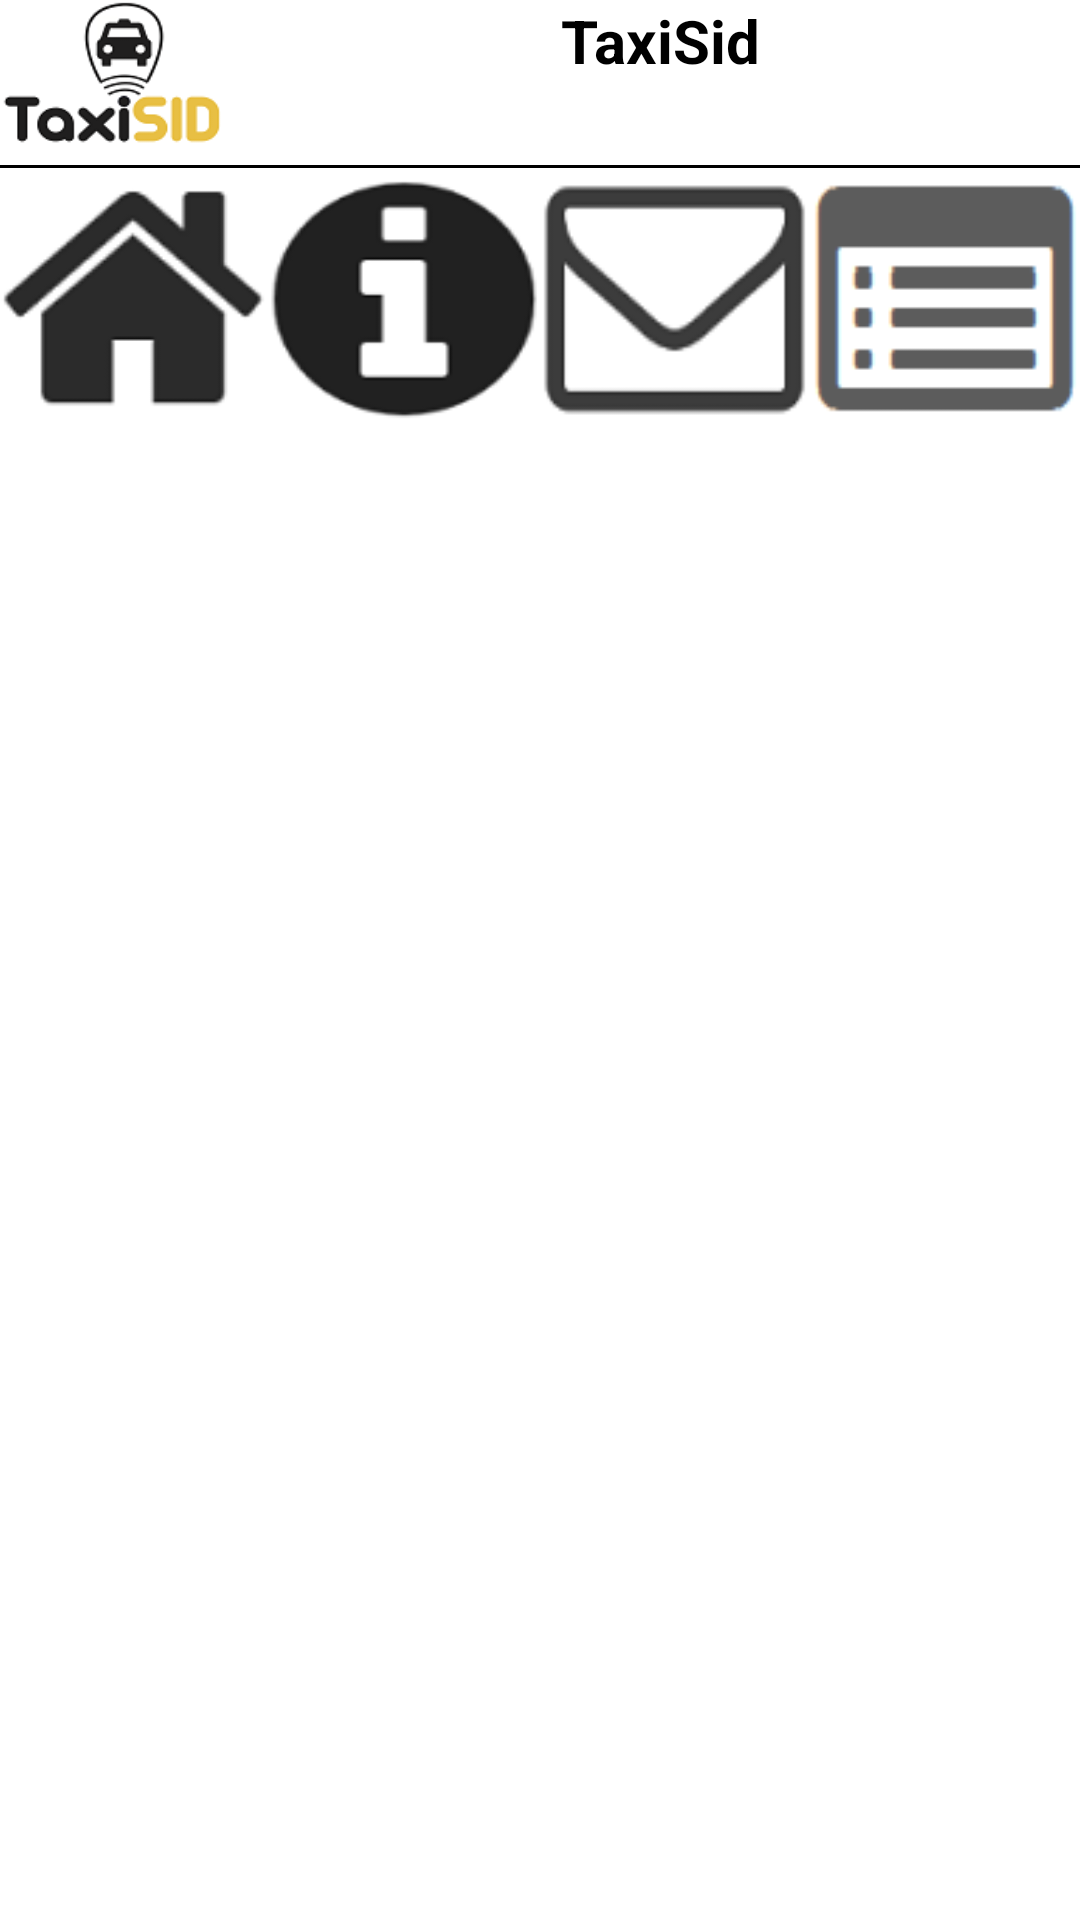

Here is an Android app screen rendered from its layout file. Give the layout XML and the strings, colors and styles it references.
<!-- AndroidManifest.xml: application theme AppTheme -->
<!-- res/layout/activity_bouton.xml -->
<?xml version="1.0" encoding="utf-8"?>
<RelativeLayout xmlns:android="http://schemas.android.com/apk/res/android"
    xmlns:tools="http://schemas.android.com/tools"
    android:layout_width="match_parent"
    android:layout_height="match_parent"
    android:paddingBottom="@dimen/activity_vertical_margin"
    android:paddingLeft="@dimen/activity_horizontal_margin"
    android:paddingRight="@dimen/activity_horizontal_margin"
    android:paddingTop="@dimen/activity_vertical_margin"
    tools:context="fr.univ_tlse3.taxisid.bouton"
    android:orientation="vertical">

    <LinearLayout
        android:id="@+id/logo"
        android:layout_width="match_parent"
        android:layout_height="wrap_content"
        android:orientation="horizontal"
        >

        <ImageView
            android:layout_width="wrap_content"
            android:layout_height="wrap_content"
            android:background="@mipmap/ic_launcher"
            android:minHeight="50dp"
            android:minWidth="80dp"/>
        <TextView
            android:id="@+id/titre"
            android:layout_width="match_parent"
            android:layout_height="match_parent"
            android:text="@string/app_name"
            android:textAlignment="center"
            android:textSize="20sp"
            android:textColor="#000"
            android:textStyle="bold"/>

    </LinearLayout>

    <View
        android:layout_marginTop="5dp"
        android:layout_below="@id/logo"
        android:layout_width="match_parent"
        android:layout_height="1dp"
        android:background="#000"/>

    <LinearLayout
        android:layout_marginTop="10dp"
        android:layout_below="@id/logo"
        android:layout_width="match_parent"
        android:layout_height="wrap_content"
        android:orientation="horizontal"
        >
        <ImageButton
            android:layout_width="wrap_content"
            android:layout_height="wrap_content"
            android:id="@+id/imagebouton1"
            android:layout_gravity="top"
            android:background="@drawable/ic_action_home"
            android:layout_weight="1"
            android:minHeight="80dp"
            android:minWidth="80dp"
            />
        <ImageButton
            android:layout_width="wrap_content"
            android:layout_height="wrap_content"
            android:id="@+id/imagebouton2"
            android:layout_gravity="top"
            android:background="@drawable/ic_action_taxi"
            android:minHeight="80dp"
            android:minWidth="80dp"
            android:layout_weight="1"
            />
        <ImageButton
            android:layout_width="wrap_content"
            android:layout_height="wrap_content"
            android:id="@+id/imagebouton3"
            android:layout_gravity="top"
            android:background="@drawable/ic_action_enveloppe"
            android:minHeight="80dp"
            android:minWidth="80dp"
            android:layout_weight="1"
            />

        <ImageButton
            android:layout_width="wrap_content"
            android:layout_height="wrap_content"
            android:id="@+id/imagebouton4"
            android:layout_gravity="top"
            android:background="@drawable/ic_action_map"
            android:minHeight="80dp"
            android:minWidth="80dp"
            android:layout_weight="1"
            />


    </LinearLayout>

</RelativeLayout>
<!-- resources referenced by this layout -->
<resources>
  <!-- drawable ic_action_enveloppe: png bitmap (drawable-hdpi, 1363 bytes) -->
  <!-- drawable ic_action_home: png bitmap (drawable-hdpi, 1622 bytes) -->
  <!-- drawable ic_action_map: png bitmap (drawable-hdpi, 1209 bytes) -->
  <!-- drawable ic_action_taxi: png bitmap (drawable-hdpi, 1721 bytes) -->
  <!-- mipmap ic_launcher: png bitmap (mipmap-hdpi, 3538 bytes) -->
  <string name="app_name">TaxiSid</string>
  <style name="AppTheme" parent="Base.Theme.AppCompat.Light.DarkActionBar">
          
          <item name="colorPrimaryDark">@color/colorPrimaryDark</item>
          <item name="android:windowBackground">@color/fond_non_selectionner</item>
      </style>
  <color name="colorPrimaryDark">#FFFEC418</color>
  <color name="fond_non_selectionner">#FFFFFF</color>
</resources>
